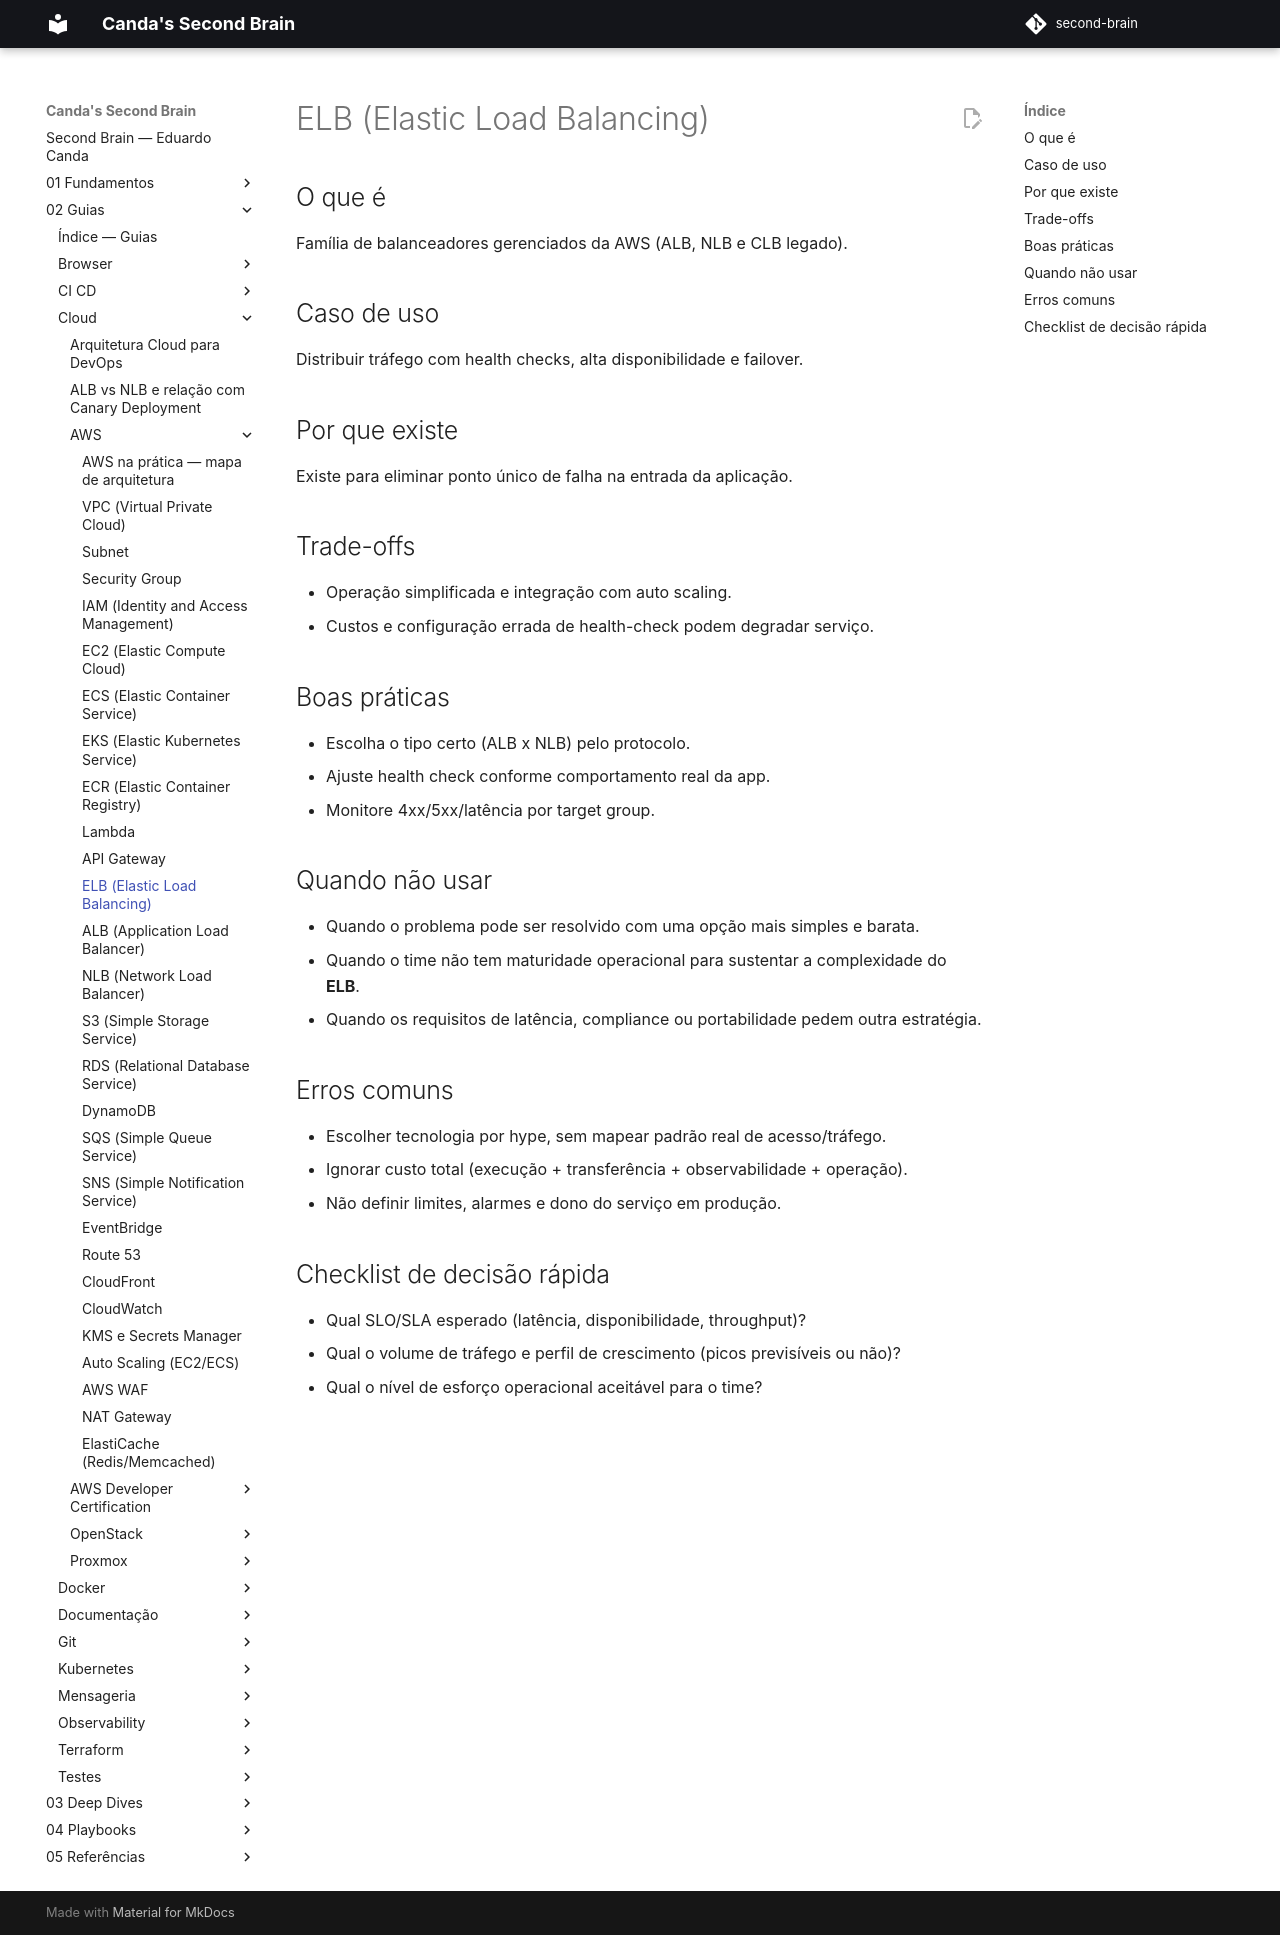

repository: EduardoCanda/second-brain · page: 02 - Guias/Cloud/AWS/11 - ELB/index.html · generator: mkdocs

# ELB (Elastic Load Balancing)

## O que é
Família de balanceadores gerenciados da AWS (ALB, NLB e CLB legado).

## Caso de uso
Distribuir tráfego com health checks, alta disponibilidade e failover.

## Por que existe
Existe para eliminar ponto único de falha na entrada da aplicação.

## Trade-offs
- Operação simplificada e integração com auto scaling.
- Custos e configuração errada de health-check podem degradar serviço.

## Boas práticas
- Escolha o tipo certo (ALB x NLB) pelo protocolo.
- Ajuste health check conforme comportamento real da app.
- Monitore 4xx/5xx/latência por target group.

## Quando não usar
- Quando o problema pode ser resolvido com uma opção mais simples e barata.
- Quando o time não tem maturidade operacional para sustentar a complexidade do **ELB**.
- Quando os requisitos de latência, compliance ou portabilidade pedem outra estratégia.

## Erros comuns
- Escolher tecnologia por hype, sem mapear padrão real de acesso/tráfego.
- Ignorar custo total (execução + transferência + observabilidade + operação).
- Não definir limites, alarmes e dono do serviço em produção.

## Checklist de decisão rápida
- Qual SLO/SLA esperado (latência, disponibilidade, throughput)?
- Qual o volume de tráfego e perfil de crescimento (picos previsíveis ou não)?
- Qual o nível de esforço operacional aceitável para o time?
